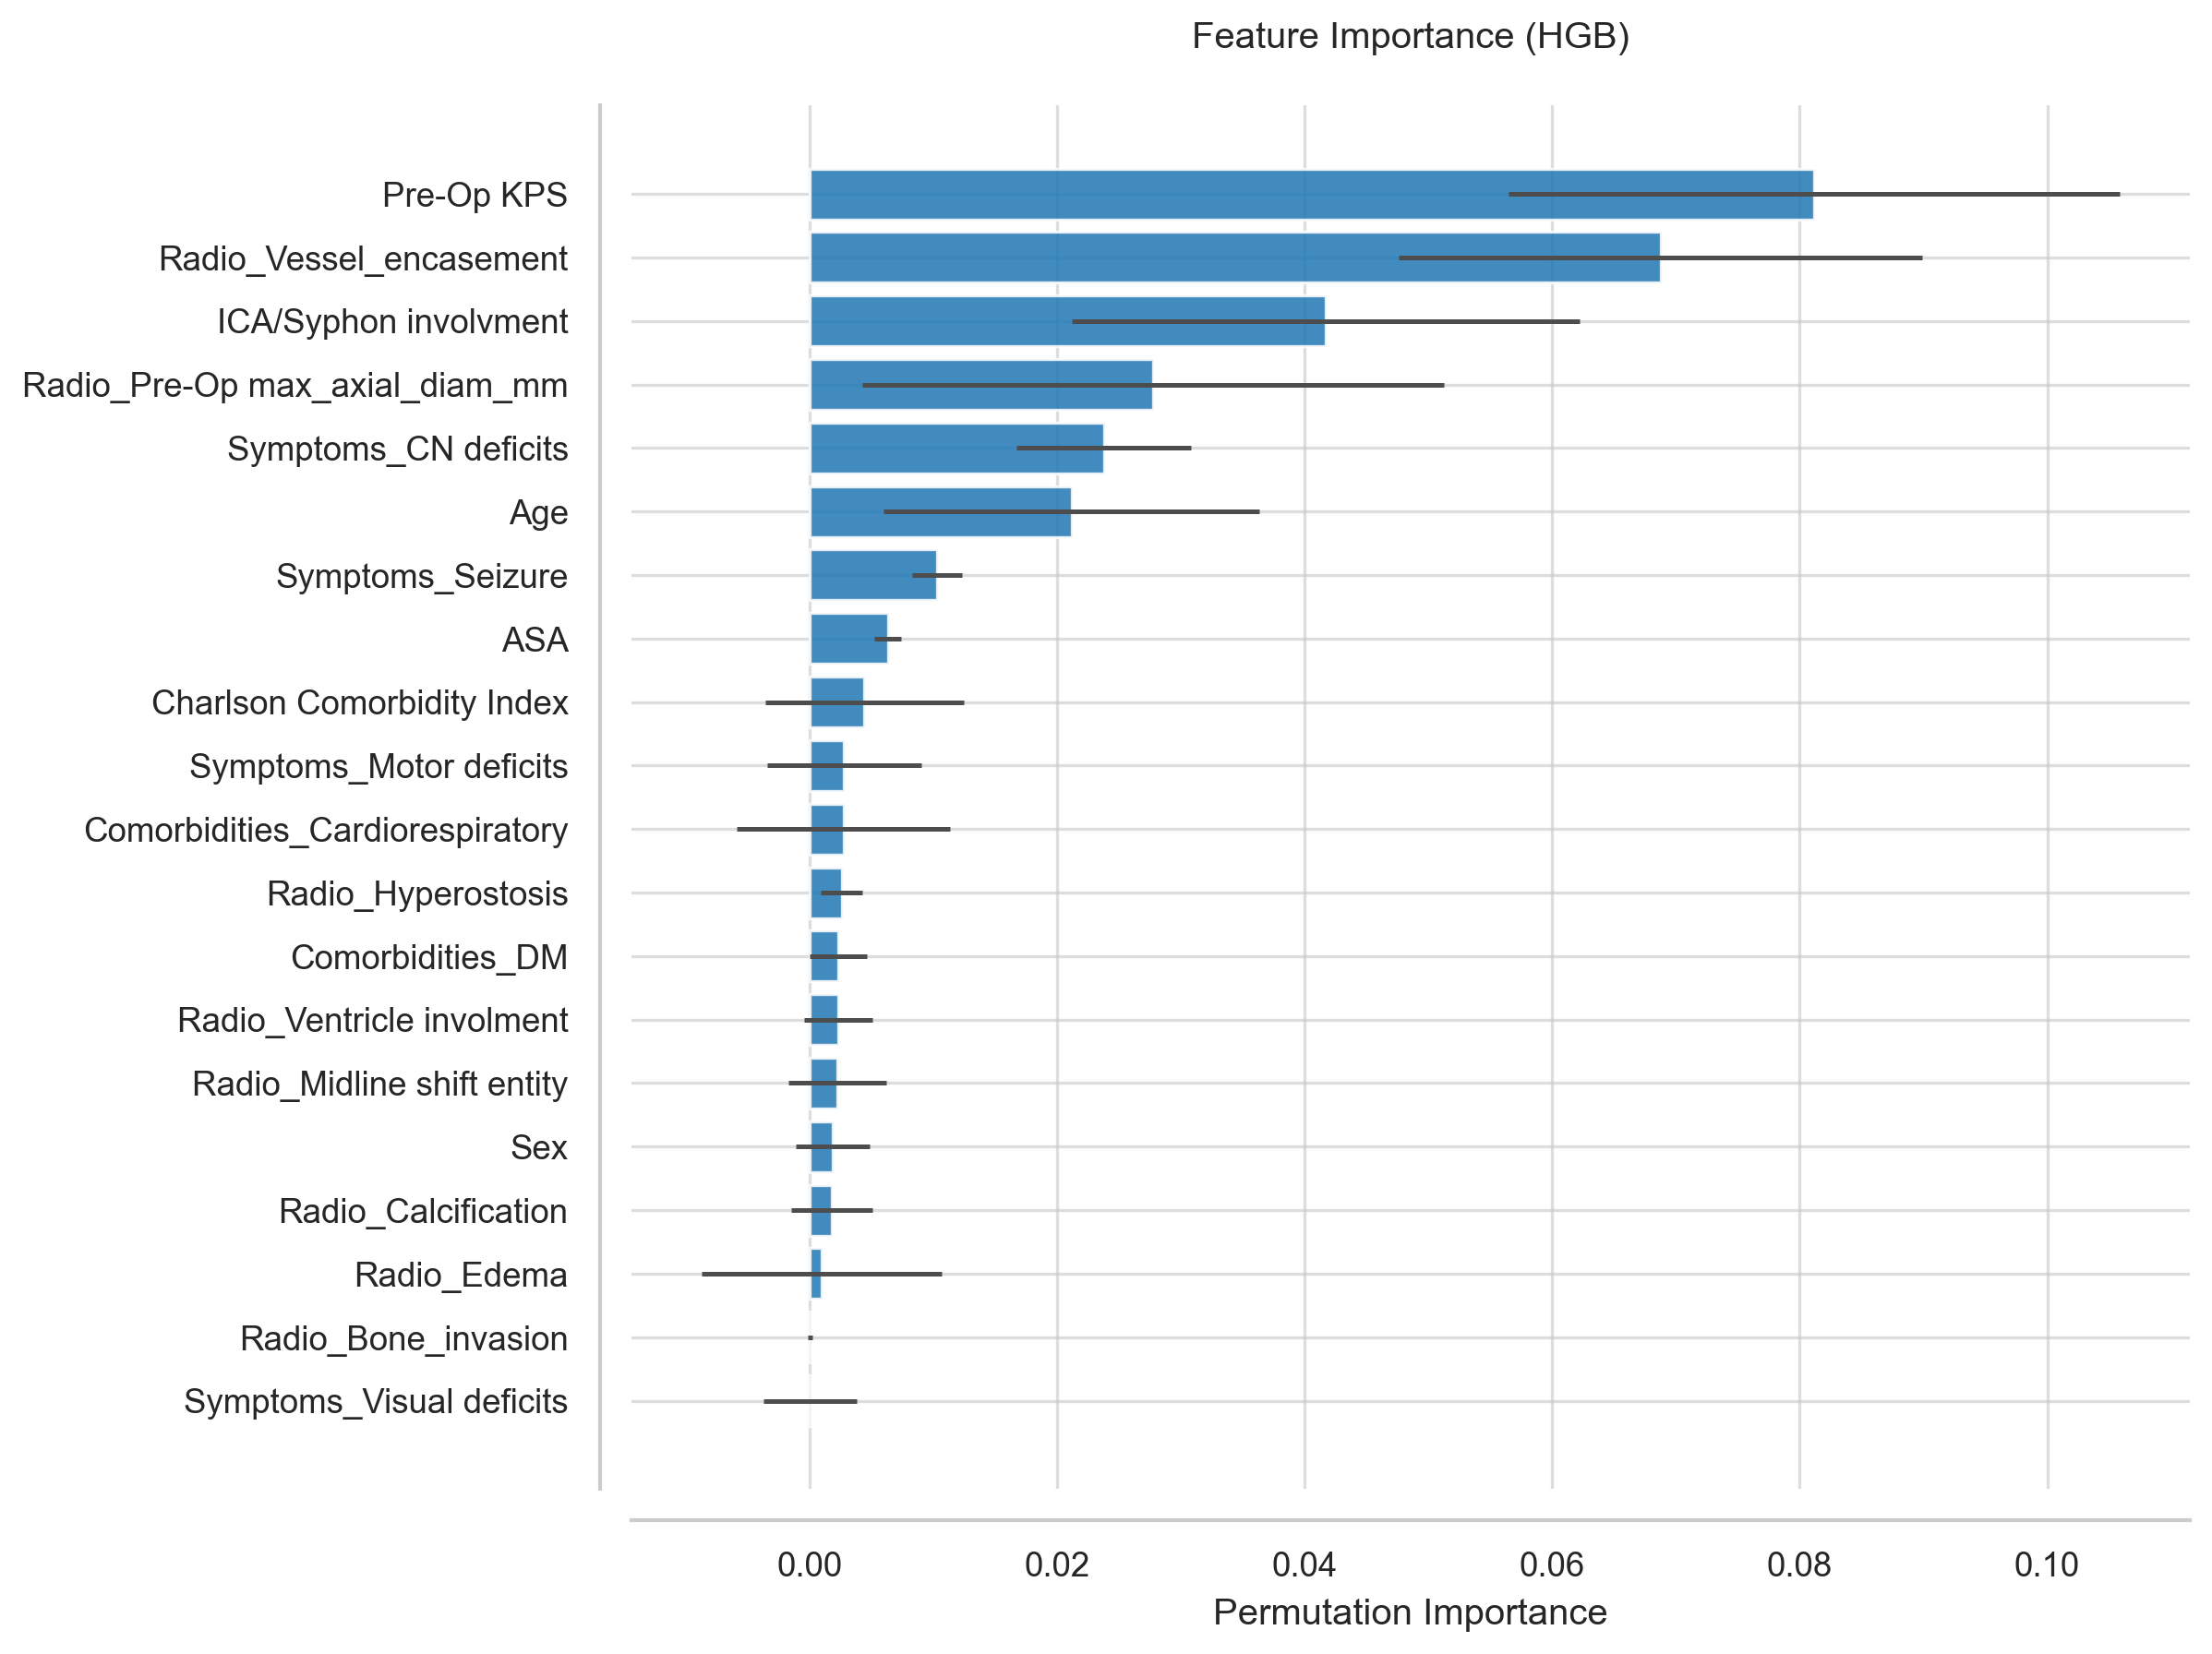

Values plotted in this chart, from the file beside it:
Feature, Importance, Std
Pre-Op KPS, 0.08114, 0.02468
Radio_Vessel_encasement, 0.06876, 0.02114
ICA/Syphon involvment, 0.04172, 0.02052
Radio_Pre-Op max_axial_diam_mm, 0.02773, 0.02351
Symptoms_CN deficits, 0.02378, 0.00704
Age, 0.02115, 0.0152
Symptoms_Seizure, 0.01033, 0.002013
ASA, 0.006335, 0.001079
Charlson Comorbidity Index, 0.004435, 0.007989
Symptoms_Motor deficits, 0.002778, 0.006227
Comorbidities_Cardiorespiratory, 0.002729, 0.008604
Radio_Hyperostosis, 0.002583, 0.001678
Comorbidities_DM, 0.002339, 0.00231
Radio_Ventricle involment, 0.00229, 0.002768
Radio_Midline shift entity, 0.002242, 0.003963
Sex, 0.001852, 0.002967
Radio_Calcification, 0.001803, 0.003279
Radio_Edema, 0.0009747, 0.009668
Radio_Bone_invasion, 4.873294346974255e-05, 0.0001823
Symptoms_Visual deficits, 4.873294346969814e-05, 0.003786
Comorbidities_Other Tumors, -9.746588693964054e-05, 0.0003647
Symptoms_Hyperprolatinemia, -0.0004386, 0.006295
Optic Canal invasion, -0.001023, 0.009982
Symptoms_Cognitive/psychiatrist disorder, -0.00307, 0.00238
Symptoms_Incidental finding, -0.003314, 0.006179
Comorbidities_Hypertension, -0.003752, 0.007925
Radio_Tumor side, -0.003801, 0.01029
Radio_Dural_tail, -0.003947, 0.00574
Radio_Tumor Location, -0.006335, 0.01362
Optic nerve/chiasm compression, -0.01121, 0.007722
